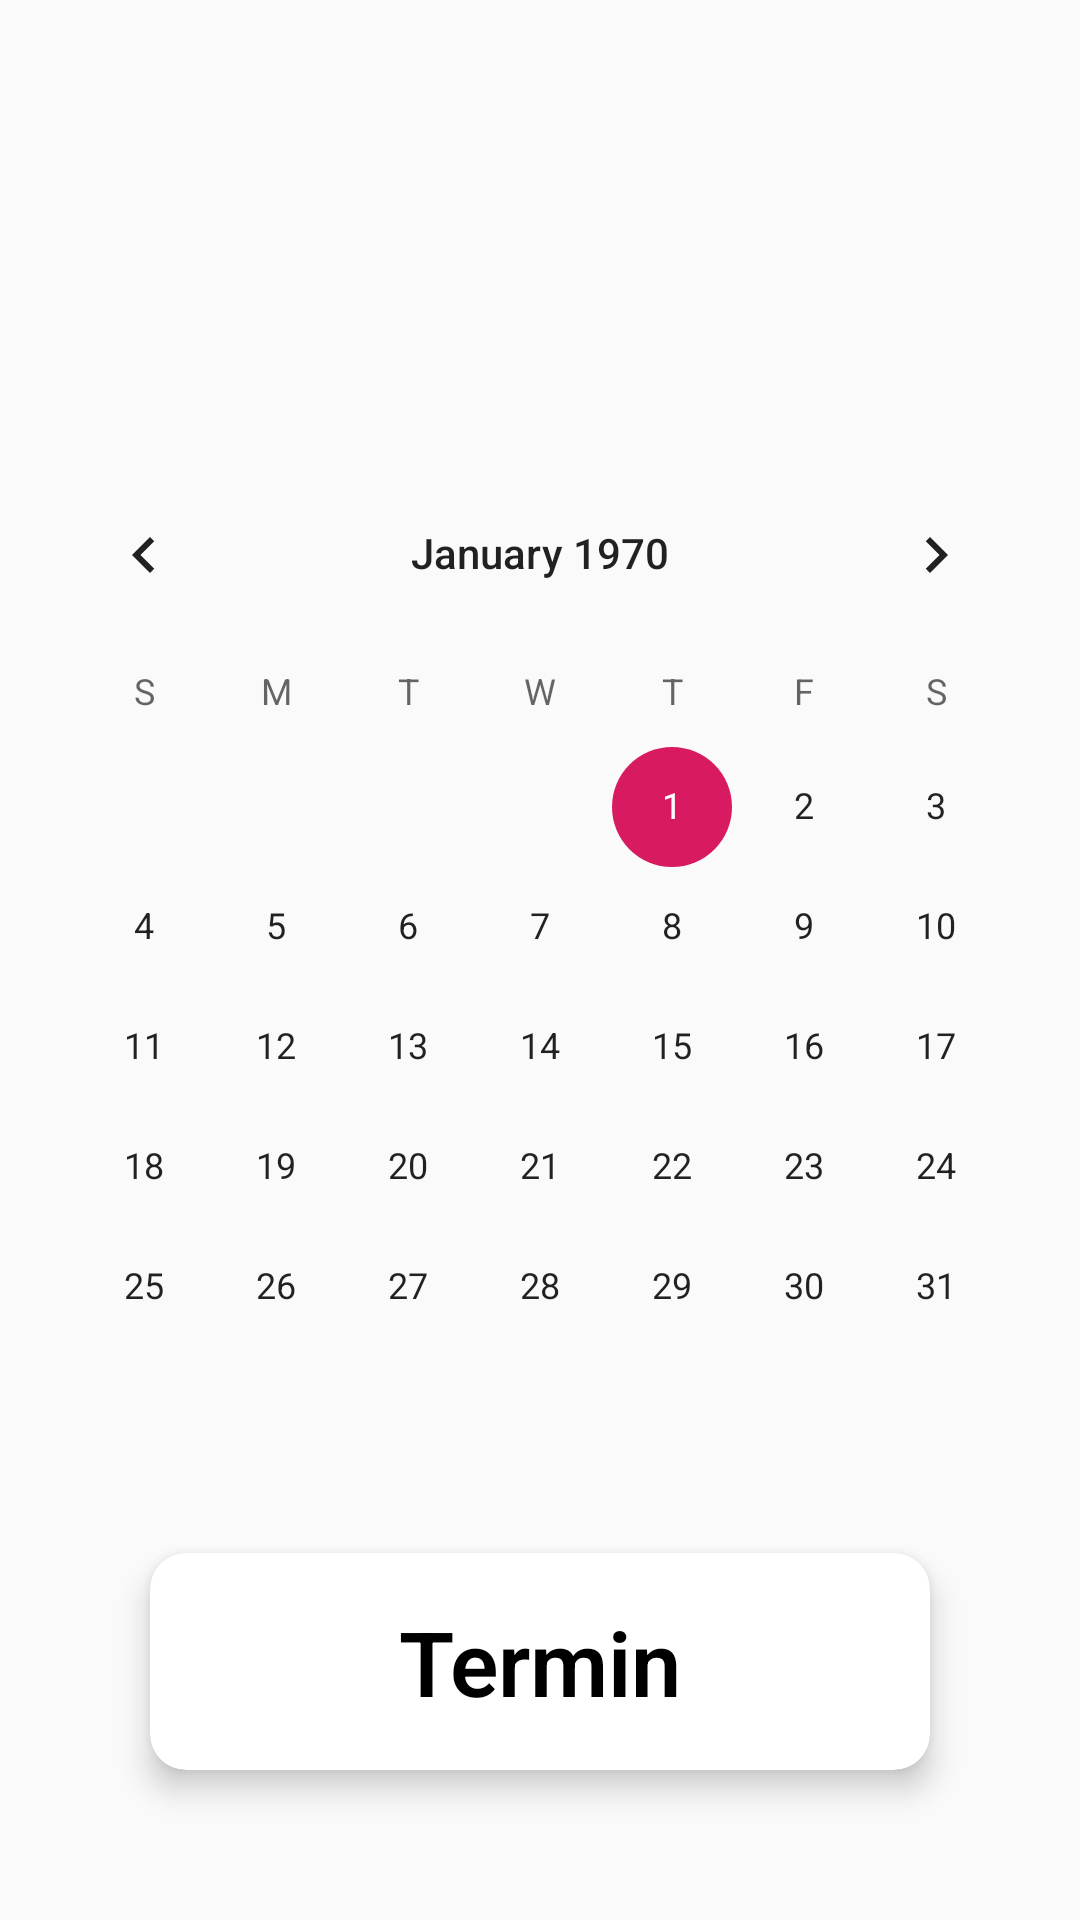

Here is an Android app screen rendered from its layout file. Give the layout XML and the strings, colors and styles it references.
<!-- AndroidManifest.xml: activity theme MainAppTheme -->
<!-- res/layout/activity_calendar.xml -->
<?xml version="1.0" encoding="utf-8"?>
<RelativeLayout xmlns:android="http://schemas.android.com/apk/res/android"
    xmlns:app="http://schemas.android.com/apk/res-auto"
    xmlns:tools="http://schemas.android.com/tools"
    android:layout_width="match_parent"
    android:layout_height="match_parent"
    android:background="@drawable/background_icon"
    tools:context=".UI.CalendarActivity">

    <CalendarView
        android:id="@+id/calendar"
        android:layout_width="wrap_content"
        android:layout_height="wrap_content"
        android:layout_centerHorizontal="true"
        android:layout_centerVertical="true" />

    <GridLayout
        android:layout_width="match_parent"
        android:layout_height="wrap_content"
        android:layout_alignParentBottom="true"
        android:layout_centerHorizontal="true"
        android:layout_gravity="center_horizontal"
        android:layout_marginTop="0dp"
        android:alignmentMode="alignMargins"
        android:columnCount="1"
        android:columnOrderPreserved="false"
        android:rowCount="1">

        <android.support.v7.widget.CardView
            android:id="@+id/add_date"
            android:layout_width="wrap_content"
            android:layout_height="wrap_content"
            android:layout_rowWeight="1"
            android:layout_columnWeight="1"
            android:layout_margin="50dp"
            android:clickable="true"
            android:focusable="true"
            app:cardCornerRadius="12dp"
            app:cardElevation="6dp">

            <LinearLayout
                android:layout_width="match_parent"
                android:layout_height="match_parent"
                android:gravity="center"
                android:orientation="vertical"
                android:padding="16dp">

                <TextView
                    android:layout_width="wrap_content"
                    android:layout_height="wrap_content"
                    android:fontFamily="sans-serif-light"
                    android:text="@string/termin"
                    android:textColor="#000000"
                    android:textSize="30sp"
                    android:textStyle="bold" />
            </LinearLayout>
        </android.support.v7.widget.CardView>
    </GridLayout>

</RelativeLayout>
<!-- resources referenced by this layout -->
<resources>
  <string name="termin">Termin</string>
  <style name="MainAppTheme" parent="Theme.AppCompat.Light.DarkActionBar">
          
          <item name="colorPrimary">@color/colorPrimaryDark</item>
          <item name="colorPrimaryDark">@color/colorPrimaryDark</item>
          <item name="colorAccent">@color/colorAccent</item>
          <item name="actionModeBackground">@color/colorPrimaryDark</item>
          <item name="actionBarPopupTheme">@style/ThemeOverlay.AppCompat</item>
          <item name="android:windowNoTitle">true</item>
          <item name="windowActionModeOverlay">true</item>
          <item name="colorControlNormal">@color/colorPrimaryDark</item>
          <item name="colorControlActivated">@color/colorAccent</item>
          <item name="colorControlHighlight">#85C6D4</item>
      </style>
  <color name="colorPrimaryDark">#000000</color>
  <color name="colorAccent">#D81B60</color>
</resources>
